pico-8 play session: no input (idle)

[t = 1 s] idle ~1s (no d-pad/buttons)
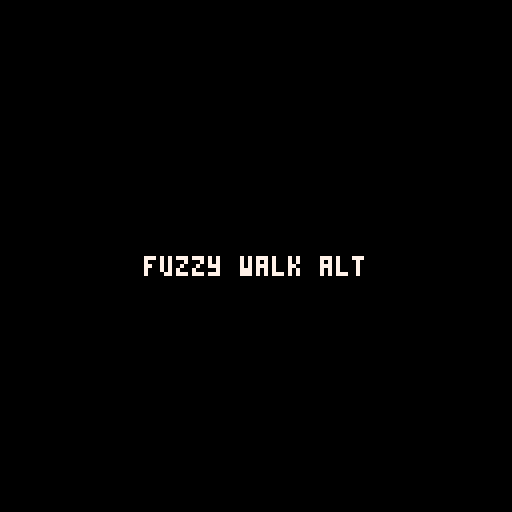
[t = 6 s] idle ~6s (no d-pad/buttons)
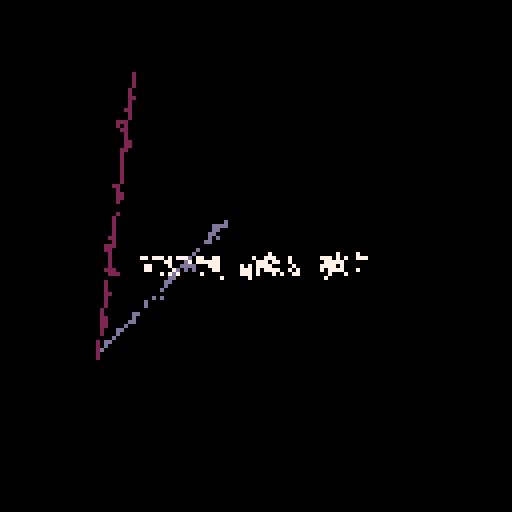
[t = 8 s] idle ~8s (no d-pad/buttons)
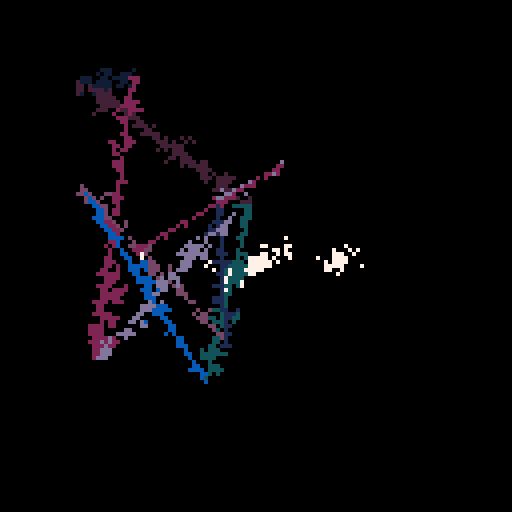

pico-8 cartridge
version 32
__lua__
-- fuzzy walk alt
-- alexthescott
-- 8/13/21

r=rnd
b=8
c=0
p={}

col={1,13,2,129,130,131,140,141,7}
pal(col,1)

function ap()
	local d={}
	d.x=r(128-b*2)
	d.y=r(128-b*2)
	add(p,d)
end

ap()ap()

cls()
::♥::
if t()<2 then
	print("fuzzy walk alt",36,64,9)
else
	for i=1,#p-1do
		f=p[i]
		s=p[i+1]
		line(f.x,f.y,s.x,s.y,1+i%8)
	end
	
	if c%4==0 and c<200then
		ap()
	end
	
	for i=1,4000 do
		x, y = r(128), r(128)
		dx, dy = r(2)-1, r(2)-1
		pset(x, y, pget(dx+x, dy+y))
	end
	
	if c>=300 then
		cls()
		p={}
		c=0
	else
		c+=1
	end
	
end
flip()
goto ♥
__gfx__
00000000000000000000000000000000000000000000000000000000000000000000000000000000000000000000000000000000000000000000000000000000
00000000000000000000000000000000000000000000000000000000000000000000000000000000000000000000000000000000000000000000000000000000
00700700000000000000000000000000000000000000000000000000000000000000000000000000000000000000000000000000000000000000000000000000
00077000000000000000000000000000000000000000000000000000000000000000000000000000000000000000000000000000000000000000000000000000
00077000000000000000000000000000000000000000000000000000000000000000000000000000000000000000000000000000000000000000000000000000
00700700000000000000000000000000000000000000000000000000000000000000000000000000000000000000000000000000000000000000000000000000
